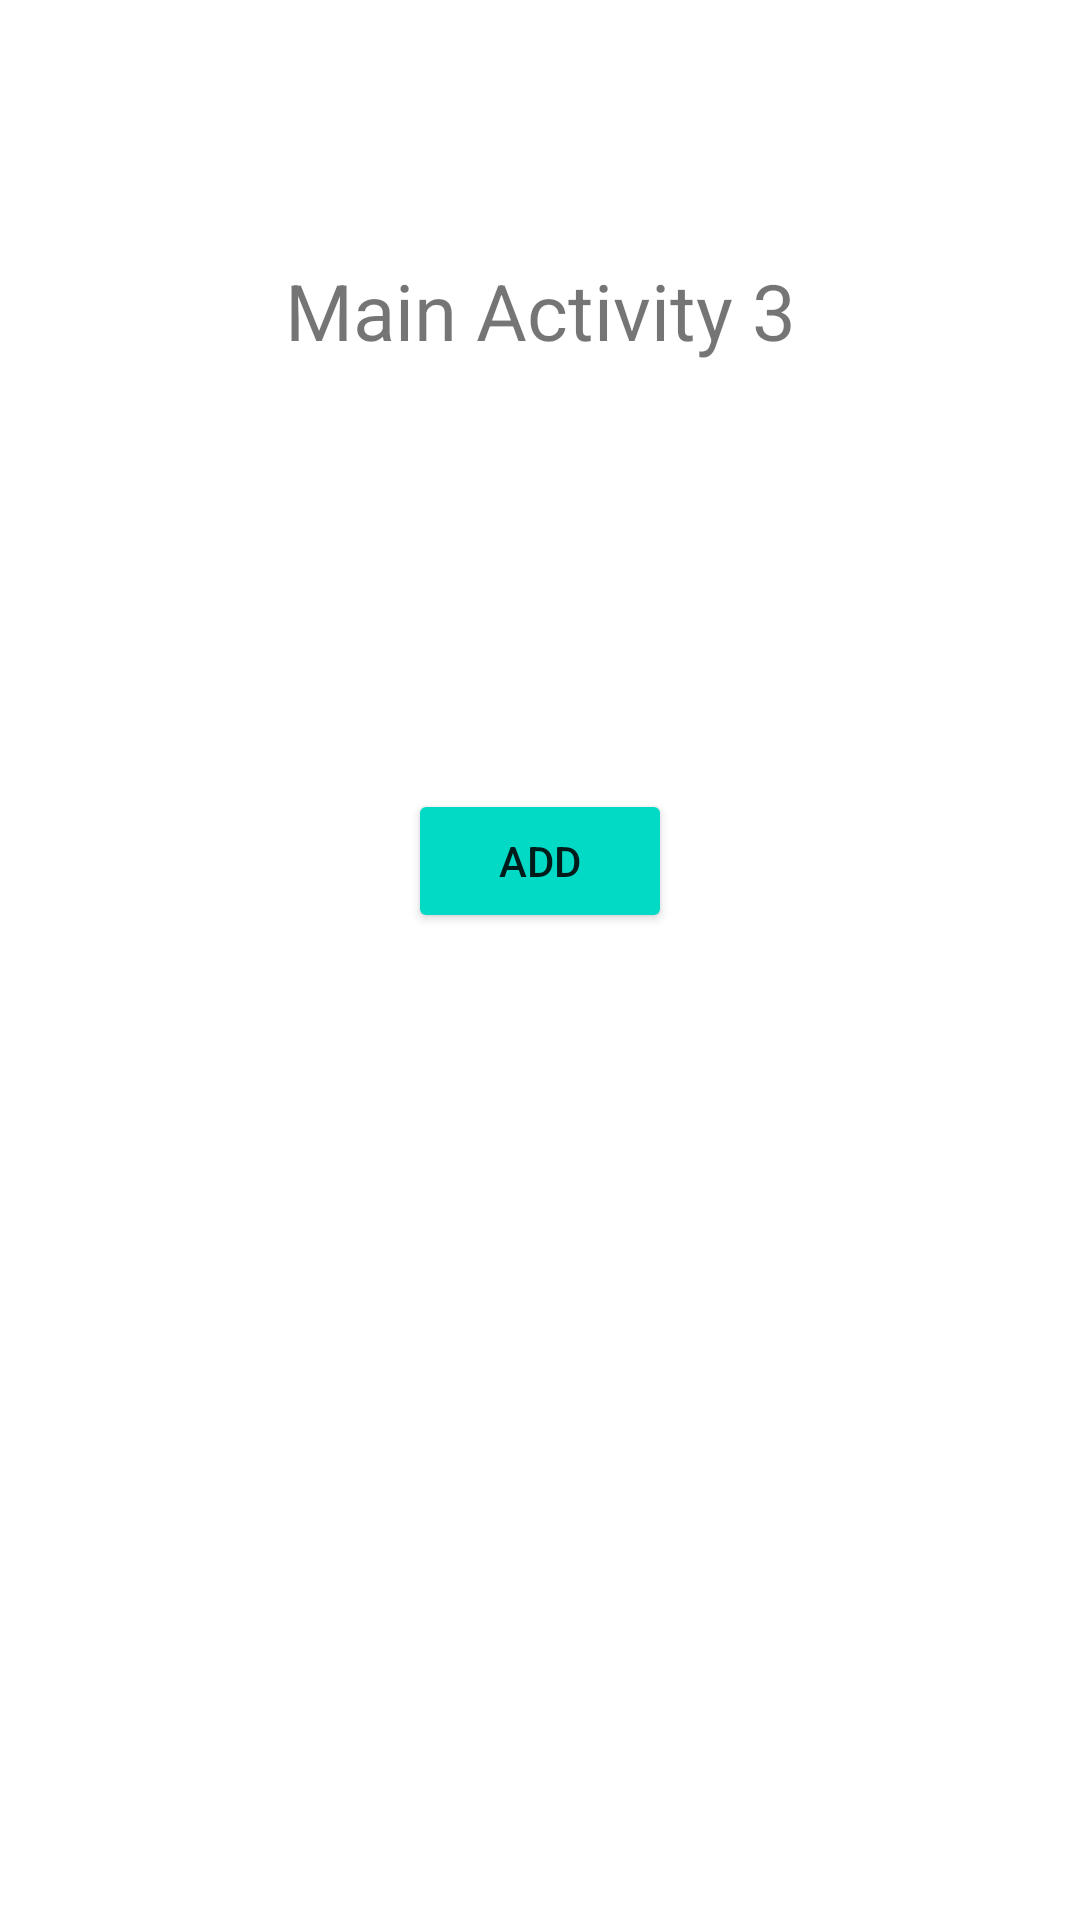

Here is an Android app screen rendered from its layout file. Give the layout XML and the strings, colors and styles it references.
<!-- AndroidManifest.xml: application theme Theme.MaddFirebase -->
<!-- res/layout/activity_main3.xml -->
<?xml version="1.0" encoding="utf-8"?>
<androidx.constraintlayout.widget.ConstraintLayout xmlns:android="http://schemas.android.com/apk/res/android"
    xmlns:app="http://schemas.android.com/apk/res-auto"
    xmlns:tools="http://schemas.android.com/tools"
    android:layout_width="match_parent"
    android:layout_height="match_parent"
    tools:context=".MainActivity3">


    <TextView
        android:id="@+id/tvMain3"
        android:layout_width="wrap_content"
        android:layout_height="wrap_content"
        android:layout_marginTop="86dp"
        android:text="@string/tvMain3"
        app:layout_constraintEnd_toEndOf="parent"
        app:layout_constraintStart_toStartOf="parent"
        app:layout_constraintTop_toTopOf="parent"
        android:textSize="26dp"/>

    <Button
        android:id="@+id/btnMain3"
        android:layout_width="wrap_content"
        android:layout_height="wrap_content"
        android:layout_marginTop="263dp"
        android:backgroundTint="@color/teal_200"
        android:text="@string/btnMain3"
        app:layout_constraintEnd_toEndOf="parent"
        app:layout_constraintStart_toStartOf="parent"
        app:layout_constraintTop_toTopOf="parent" />

</androidx.constraintlayout.widget.ConstraintLayout>
<!-- resources referenced by this layout -->
<resources>
  <string name="btnMain3">ADD</string>
  <string name="tvMain3">Main Activity 3</string>
  <style name="Theme.MaddFirebase" parent="Theme.MaterialComponents.DayNight.DarkActionBar">
          
          <item name="colorPrimary">@color/purple_500</item>
          <item name="colorPrimaryVariant">@color/purple_700</item>
          <item name="colorOnPrimary">@color/white</item>
          
          <item name="colorSecondary">@color/teal_200</item>
          <item name="colorSecondaryVariant">@color/teal_700</item>
          <item name="colorOnSecondary">@color/black</item>
          
          <item name="android:statusBarColor" tools:targetApi="l">?attr/colorPrimaryVariant</item>
          
      </style>
  <!-- not gathered from this repository: default colours our renderer supplied (Android Studio template values) -->
  <color name="purple_500">#FF6200EE</color>
  <color name="purple_700">#FF3700B3</color>
  <color name="teal_200">#FF03DAC5</color>
  <color name="teal_700">#FF018786</color>
  <color name="black">#FF000000</color>
  <color name="white">#FFFFFFFF</color>
</resources>
